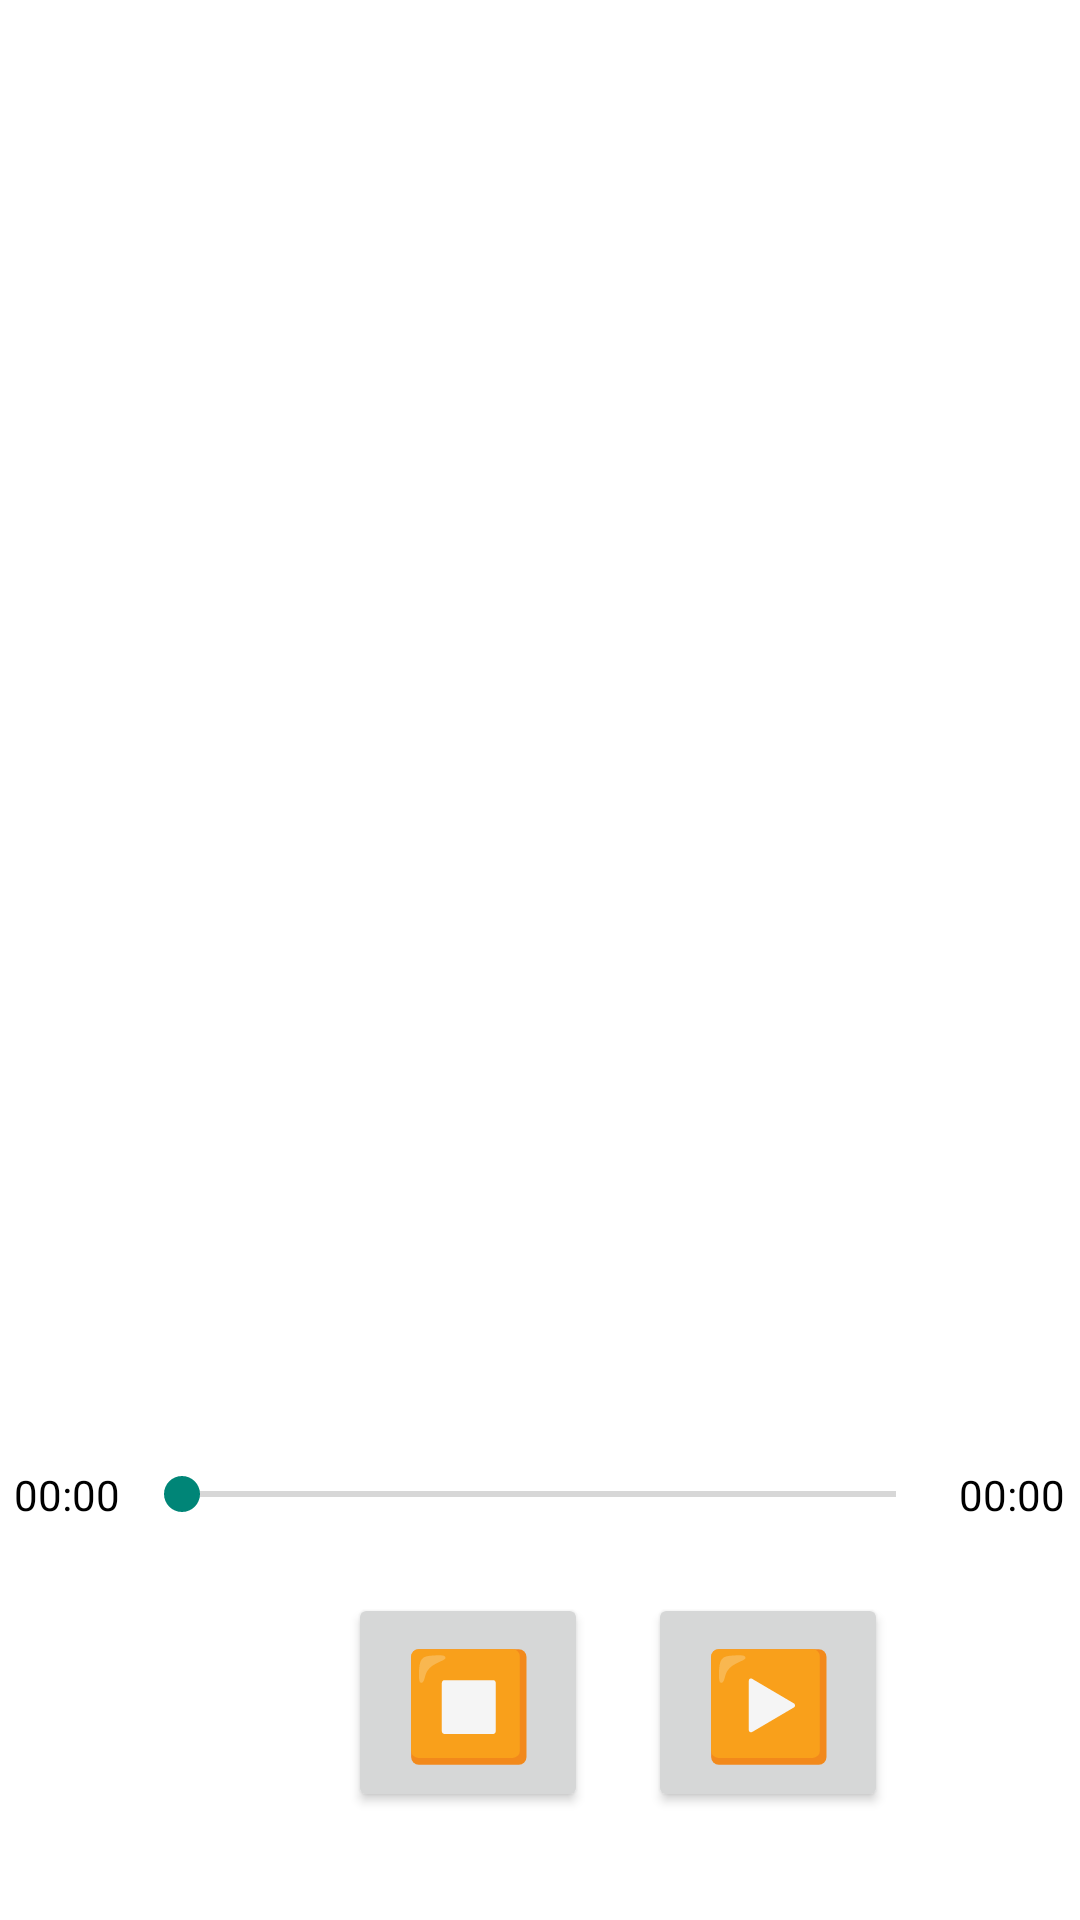

Layout XML and referenced resources for this Android screen:
<!-- AndroidManifest.xml: application theme Theme.StressReductionHelper -->
<!-- res/layout/activity_musiclows.xml -->
<?xml version="1.0" encoding="utf-8"?>
<androidx.constraintlayout.widget.ConstraintLayout xmlns:android="http://schemas.android.com/apk/res/android"
    xmlns:app="http://schemas.android.com/apk/res-auto"
    xmlns:tools="http://schemas.android.com/tools"
    android:layout_width="match_parent"
    android:layout_height="match_parent"
    android:background="@color/white"
    tools:context=".musiclows">


    <Button
        android:id="@+id/pause"
        android:layout_width="80dp"
        android:layout_height="73dp"
        android:layout_marginStart="20dp"
        android:layout_marginLeft="20dp"
        android:layout_marginBottom="36dp"
        android:text="⏸"
        android:textSize="35sp"
        android:visibility="invisible"
        app:layout_constraintBottom_toBottomOf="parent"
        app:layout_constraintEnd_toEndOf="parent"
        app:layout_constraintHorizontal_bias="0.0"
        app:layout_constraintStart_toEndOf="@+id/stop"
        tools:ignore="HardcodedText" />

    <Button
        android:id="@+id/play"
        android:layout_width="80dp"
        android:layout_height="73dp"
        android:layout_marginStart="20dp"
        android:layout_marginLeft="20dp"
        android:layout_marginBottom="36dp"
        android:text="▶️"
        android:textSize="35sp"
        app:layout_constraintBottom_toBottomOf="parent"
        app:layout_constraintEnd_toEndOf="parent"
        app:layout_constraintHorizontal_bias="0.0"
        app:layout_constraintStart_toEndOf="@+id/stop"
        tools:ignore="HardcodedText" />

    <Button
        android:id="@+id/stop"
        android:layout_width="80dp"
        android:layout_height="73dp"
        android:layout_marginStart="116dp"
        android:layout_marginLeft="116dp"
        android:layout_marginBottom="36dp"
        android:text="⏹"
        android:textSize="35sp"
        app:layout_constraintBottom_toBottomOf="parent"
        app:layout_constraintStart_toStartOf="parent"
        tools:ignore="HardcodedText" />

    <SeekBar
        android:id="@+id/mSeek"
        android:layout_width="270dp"
        android:layout_height="20dp"
        android:layout_marginBottom="132dp"
        android:secondaryProgressTint="@color/yellowgreen"
        android:indeterminate="false"
        app:layout_constraintBottom_toBottomOf="parent"
        app:layout_constraintEnd_toEndOf="parent"
        app:layout_constraintHorizontal_bias="0.496"
        app:layout_constraintStart_toStartOf="parent"
        tools:ignore="UnusedAttribute" />

    <TextView
        android:id="@+id/currentpos"
        android:layout_width="wrap_content"
        android:layout_height="wrap_content"
        android:text="00:00"
        android:textColor="@color/black"
        app:layout_constraintBottom_toBottomOf="@+id/mSeek"
        app:layout_constraintEnd_toStartOf="@+id/mSeek"
        app:layout_constraintStart_toStartOf="parent"
        app:layout_constraintTop_toTopOf="@+id/mSeek"
        tools:ignore="HardcodedText" />

    <TextView
        android:id="@+id/duration"
        android:layout_width="wrap_content"
        android:layout_height="wrap_content"
        android:text="00:00"
        android:textColor="@color/black"
        app:layout_constraintBottom_toBottomOf="@+id/mSeek"
        app:layout_constraintEnd_toEndOf="parent"
        app:layout_constraintStart_toEndOf="@+id/mSeek"
        app:layout_constraintTop_toTopOf="@+id/mSeek"
        tools:ignore="HardcodedText" />

    <ImageView
        android:id="@+id/imageView4"
        android:layout_width="355dp"
        android:layout_height="344dp"
        app:layout_constraintBottom_toTopOf="@+id/mSeek"
        app:layout_constraintEnd_toEndOf="parent"
        app:layout_constraintStart_toStartOf="parent"
        app:layout_constraintTop_toTopOf="parent"
        app:srcCompat="@drawable/icon" />

</androidx.constraintlayout.widget.ConstraintLayout>
<!-- resources referenced by this layout -->
<resources>
  <color name="black">#FF000000</color>
  <color name="white">#FFFFFFFF</color>
  <color name="yellowgreen">#9ACD32</color>
  <!-- drawable icon: png bitmap (mipmap-xxxhdpi, 326692 bytes) -->
  <style name="Theme.StressReductionHelper" parent="Theme.AppCompat.Light.NoActionBar">
  
          
          <item name="colorPrimary">@color/purple_500</item>
          <item name="colorPrimaryVariant">@color/purple_700</item>
          <item name="colorOnPrimary">@color/white</item>
          
          <item name="colorSecondary">@color/teal_200</item>
          <item name="colorSecondaryVariant">@color/teal_700</item>
          <item name="colorOnSecondary">@color/black</item>
          
          <item name="android:statusBarColor" tools:targetApi="l">?attr/colorPrimaryVariant</item>
          
      </style>
  <color name="purple_500">#FF6200EE</color>
  <color name="purple_700">#FF3700B3</color>
  <color name="teal_200">#FF03DAC5</color>
  <color name="teal_700">#FF018786</color>
</resources>
